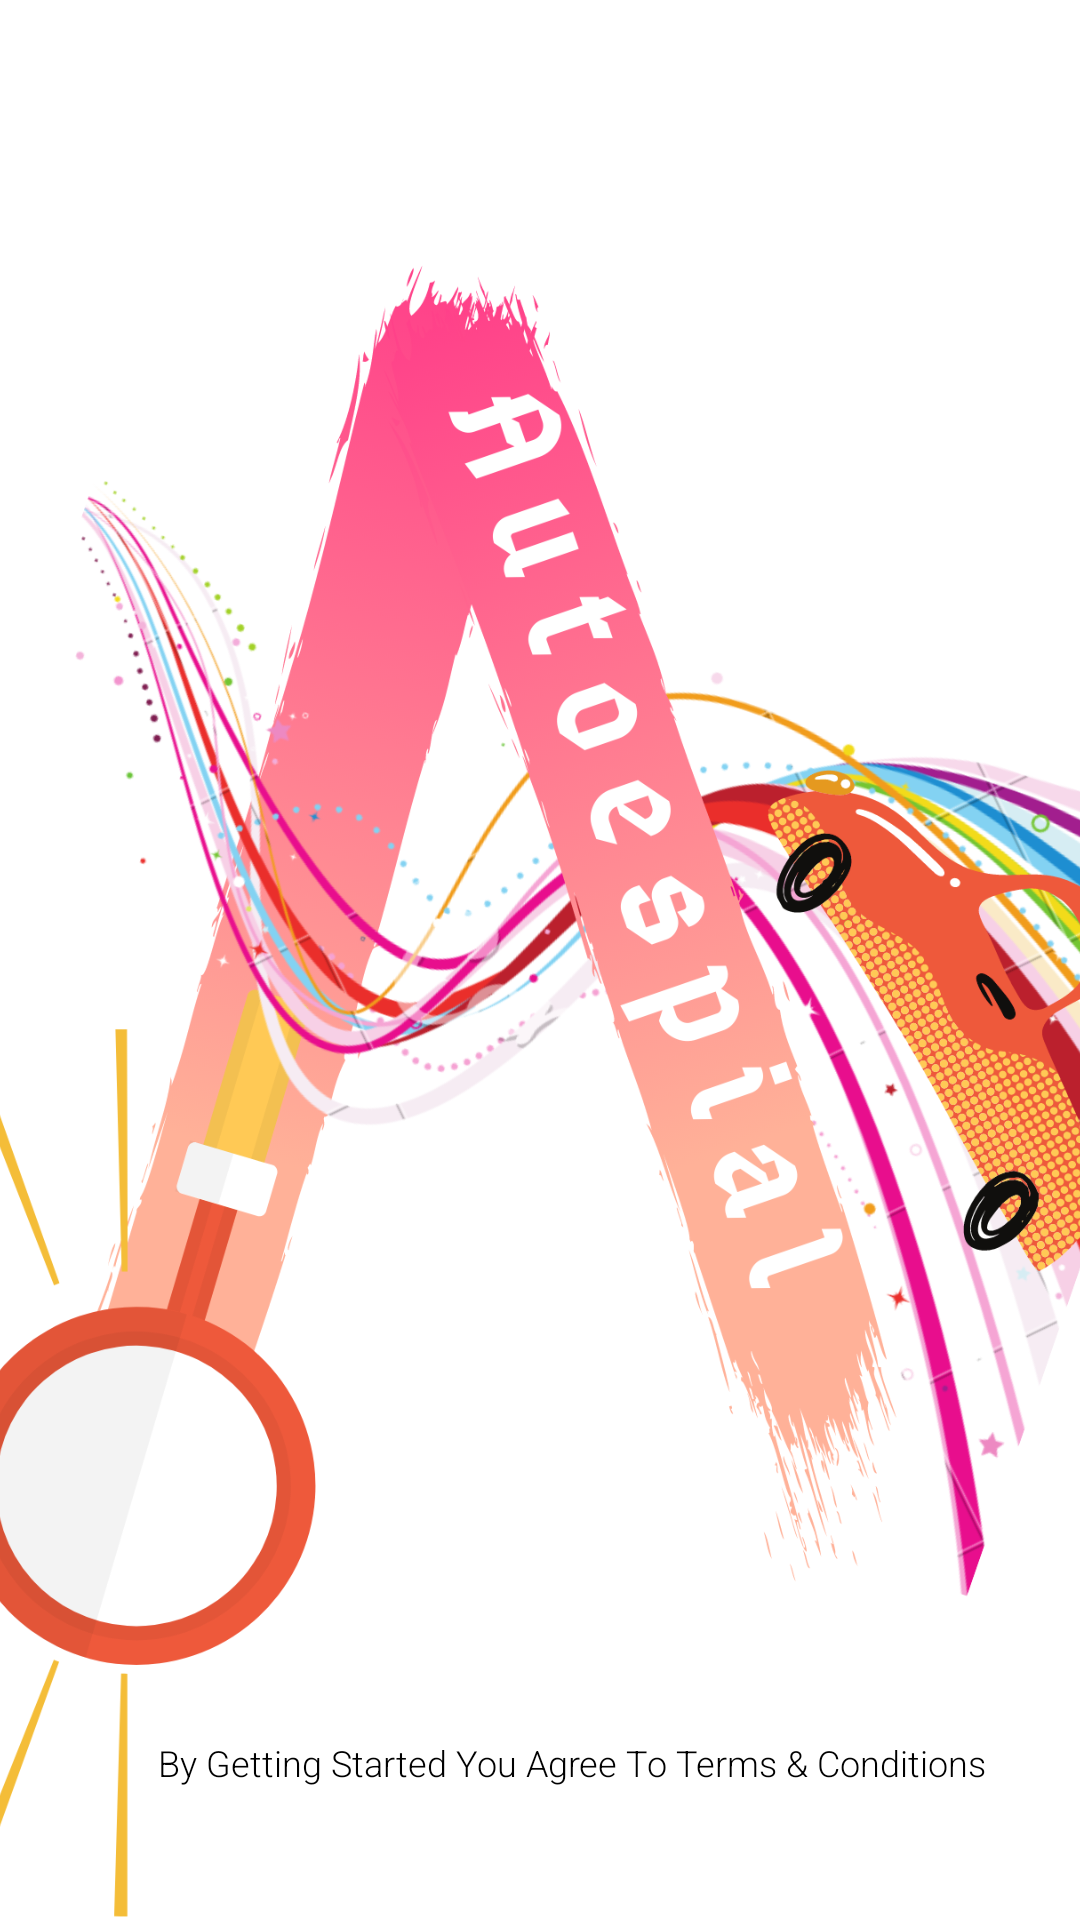

Produce the Android XML layout that renders to this screen, including the resource entries it uses.
<!-- AndroidManifest.xml: application theme Theme.AutoespialLite -->
<!-- res/layout/activity_main.xml -->
<?xml version="1.0" encoding="utf-8"?>
<androidx.constraintlayout.widget.ConstraintLayout xmlns:android="http://schemas.android.com/apk/res/android"
    xmlns:app="http://schemas.android.com/apk/res-auto"
    xmlns:tools="http://schemas.android.com/tools"
    android:id="@+id/activity_main"
    android:layout_width="match_parent"
    android:layout_height="match_parent"
    tools:context=".MainActivity">

    <ImageView
        android:id="@+id/main_imgView_icon"
        android:layout_width="0dp"
        android:layout_height="0dp"
        android:background="#3C3F41"
        android:importantForAccessibility="no"
        android:scaleType="centerCrop"
        app:layout_constraintBottom_toBottomOf="parent"
        app:layout_constraintEnd_toEndOf="parent"
        app:layout_constraintHorizontal_bias="0.0"
        app:layout_constraintStart_toStartOf="parent"
        app:layout_constraintTop_toTopOf="parent"
        app:layout_constraintVertical_bias="0.0"
        app:srcCompat="@drawable/icon" />

    <Button
        android:id="@+id/main_btn_getStarted"
        android:layout_width="182dp"
        android:layout_height="63dp"
        android:layout_marginTop="616dp"
        android:layout_marginBottom="52dp"
        android:text="@string/get_started"
        app:layout_constraintBottom_toBottomOf="parent"
        app:layout_constraintEnd_toEndOf="parent"
        app:layout_constraintHorizontal_bias="0.497"
        app:layout_constraintStart_toStartOf="parent"
        app:layout_constraintTop_toTopOf="@+id/main_imgView_icon" />

    <TextView
        android:id="@+id/main_txtView_prompt"
        android:layout_width="340dp"
        android:layout_height="36dp"
        android:layout_marginStart="178dp"
        android:layout_marginEnd="176dp"
        android:layout_marginBottom="16dp"
        android:fontFamily="sans-serif-light"
        android:text="@string/activity_main_prompt"
        android:textAlignment="center"
        android:textColor="@android:color/black"
        android:textSize="12sp"
        app:layout_constraintBottom_toBottomOf="parent"
        app:layout_constraintEnd_toEndOf="parent"
        app:layout_constraintHorizontal_bias="0.473"
        app:layout_constraintStart_toStartOf="parent"
        app:layout_constraintTop_toBottomOf="@+id/main_btn_getStarted" />


</androidx.constraintlayout.widget.ConstraintLayout>
<!-- resources referenced by this layout -->
<resources>
  <!-- drawable icon: png bitmap (drawable, 665477 bytes) -->
  <string name="activity_main_prompt">By Getting Started You Agree To Terms &amp; Conditions</string>
  <string name="get_started">Get Started</string>
  <style name="Theme.AutoespialLite" parent="Theme.MaterialComponents.DayNight.DarkActionBar">
          
          <item name="colorPrimary">@color/purple_500</item>
          <item name="colorPrimaryVariant">@color/purple_700</item>
          <item name="colorOnPrimary">@color/white</item>
          
          <item name="colorSecondary">@color/teal_200</item>
          <item name="colorSecondaryVariant">@color/teal_700</item>
          <item name="colorOnSecondary">@color/black</item>
          
          <item name="android:statusBarColor" tools:targetApi="l">?attr/colorPrimaryVariant</item>
          
      </style>
  <!-- not gathered from this repository: default colours our renderer supplied (Android Studio template values) -->
  <color name="purple_500">#FF6200EE</color>
  <color name="purple_700">#FF3700B3</color>
  <color name="teal_200">#FF03DAC5</color>
  <color name="teal_700">#FF018786</color>
  <color name="black">#FF000000</color>
  <color name="white">#FFFFFFFF</color>
</resources>
